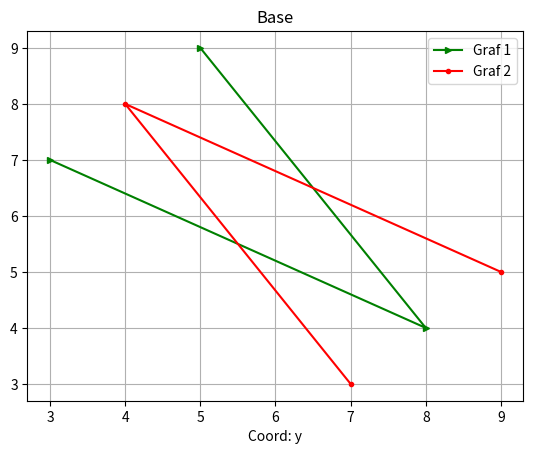

This chart was generated by the following Python code:
import matplotlib.pyplot as plt

x = [3, 8, 5]
y = [7, 4, 9]

plt.plot(x, y, color='g', label='Graf 1', marker='>', ms=5)
plt.plot(y, x, color='r', label='Graf 2', marker='o', ms=3)


plt.xlabel('Coord: x')
plt.xlabel('Coord: y')
plt.legend()
plt.title('Base')
plt.grid()
plt.savefig('fig_2.png')
